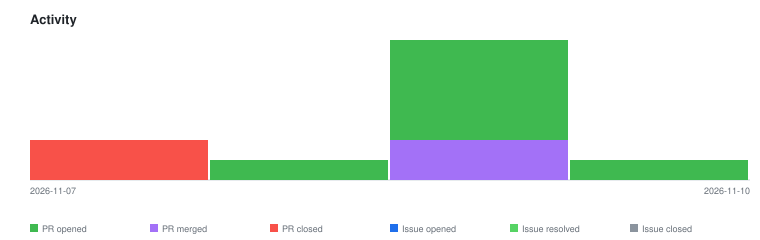

Values plotted in this chart, from the file beside it:
2026-11-07	pr-closed	2
2026-11-08	pr-opened	1
2026-11-09	pr-merged	2
2026-11-09	pr-opened	5
2026-11-10	pr-opened	1
